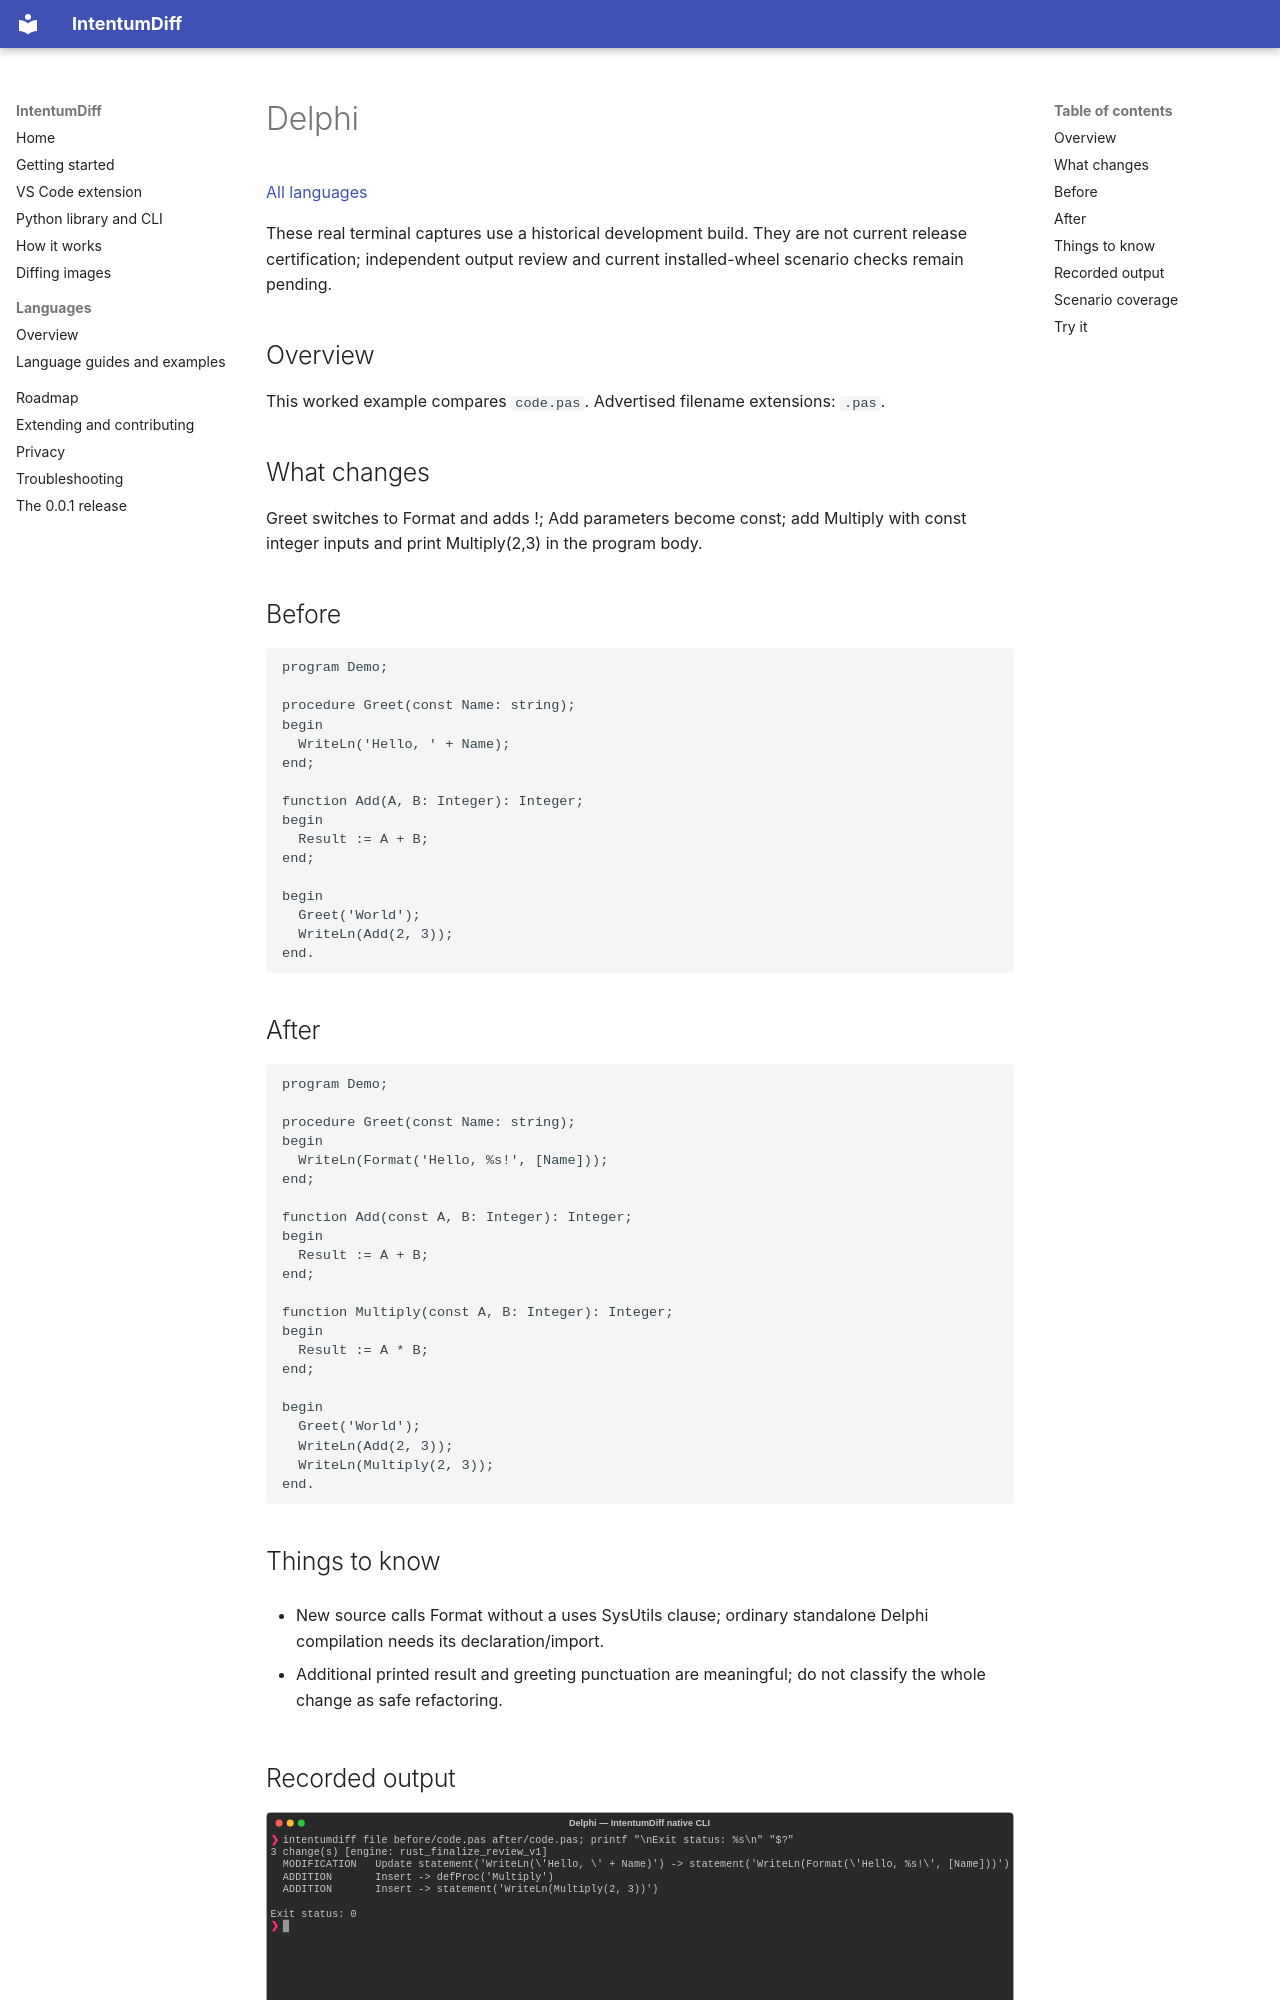

repository: buchochelliq-labs/intentumdiff-docs · page: languages/delphi/index.html · generator: mkdocs

# Delphi

[All languages](../gallery.md)

These real terminal captures use a historical development build. They are not current release certification; independent output review and current installed-wheel scenario checks remain pending.

## Overview

This worked example compares `code.pas`. Advertised filename extensions: `.pas`.

## What changes

Greet switches to Format and adds !; Add parameters become const; add Multiply with const integer inputs and print Multiply(2,3) in the program body.

## Before

````text
program Demo;

procedure Greet(const Name: string);
begin
  WriteLn('Hello, ' + Name);
end;

function Add(A, B: Integer): Integer;
begin
  Result := A + B;
end;

begin
  Greet('World');
  WriteLn(Add(2, 3));
end.
````

## After

````text
program Demo;

procedure Greet(const Name: string);
begin
  WriteLn(Format('Hello, %s!', [Name]));
end;

function Add(const A, B: Integer): Integer;
begin
  Result := A + B;
end;

function Multiply(const A, B: Integer): Integer;
begin
  Result := A * B;
end;

begin
  Greet('World');
  WriteLn(Add(2, 3));
  WriteLn(Multiply(2, 3));
end.
````

## Things to know

- New source calls Format without a uses SysUtils clause; ordinary standalone Delphi compilation needs its declaration/import.

- Additional printed result and greeting punctuation are meaningful; do not classify the whole change as safe refactoring.

## Recorded output

![Actual Delphi terminal capture](meaningful-change.svg)

Recorded from a real native CLI through rs-rich-record. A refactoring label does not prove equivalent behavior. [Build identities](../provenance.md).
